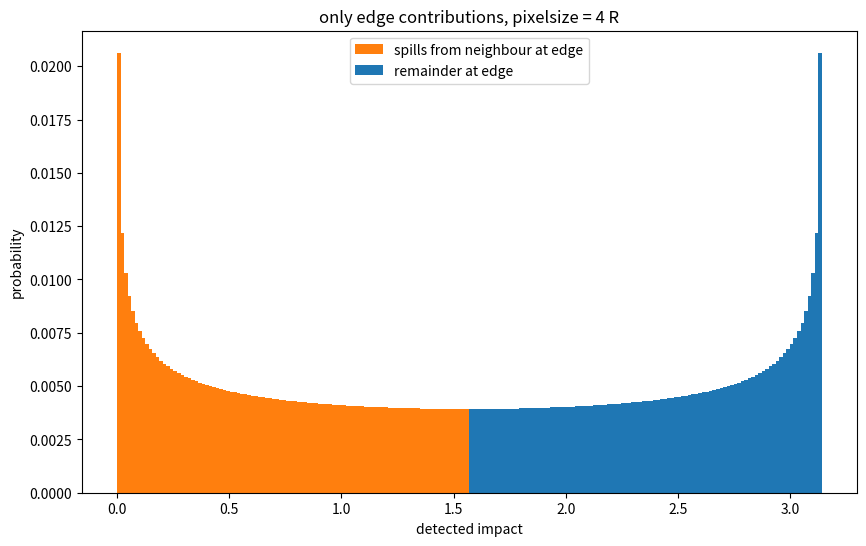
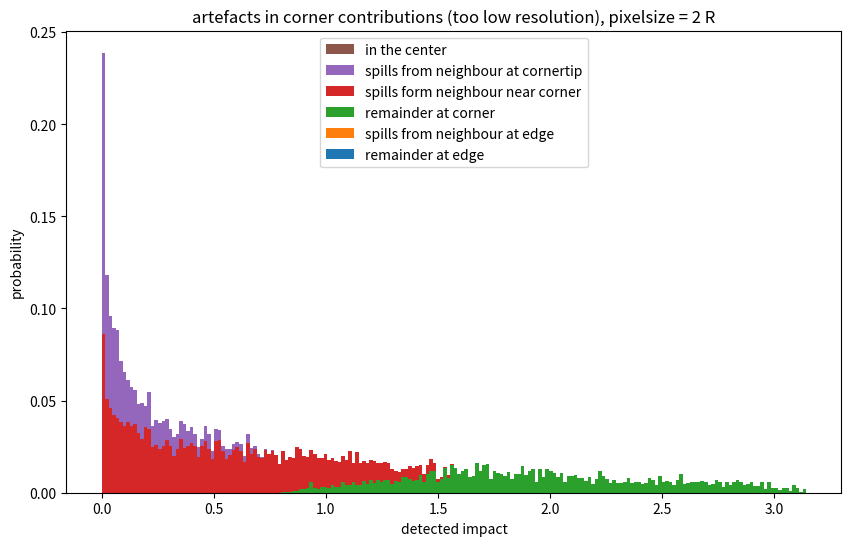
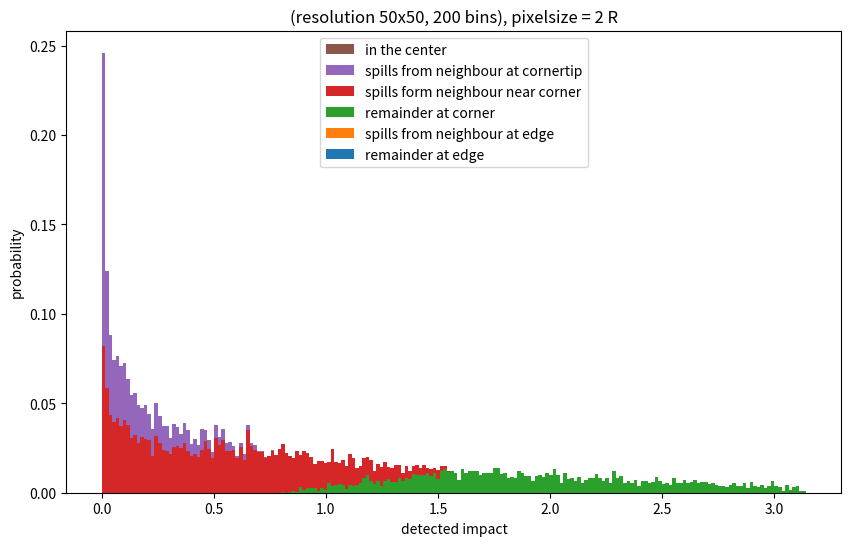
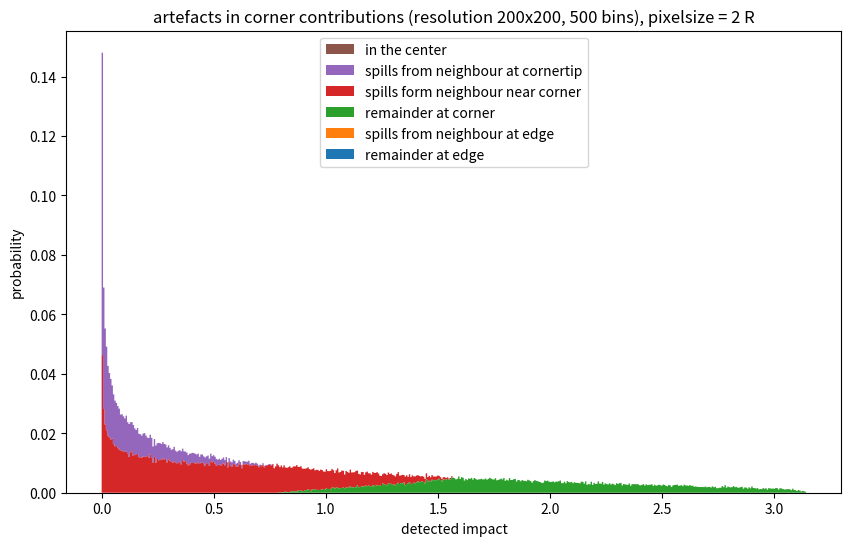
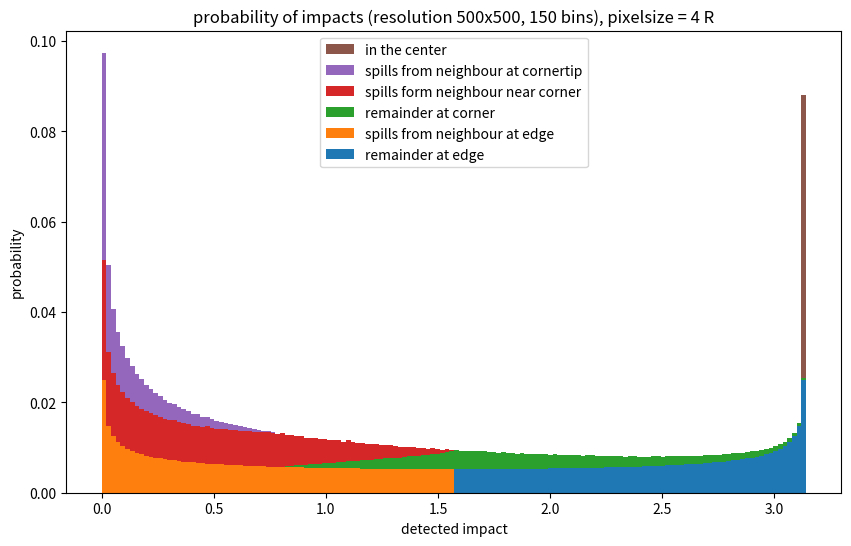
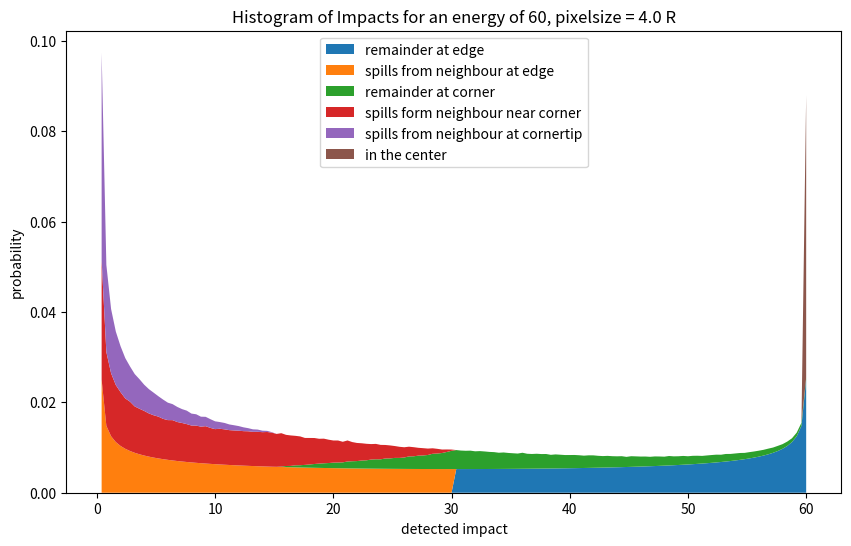
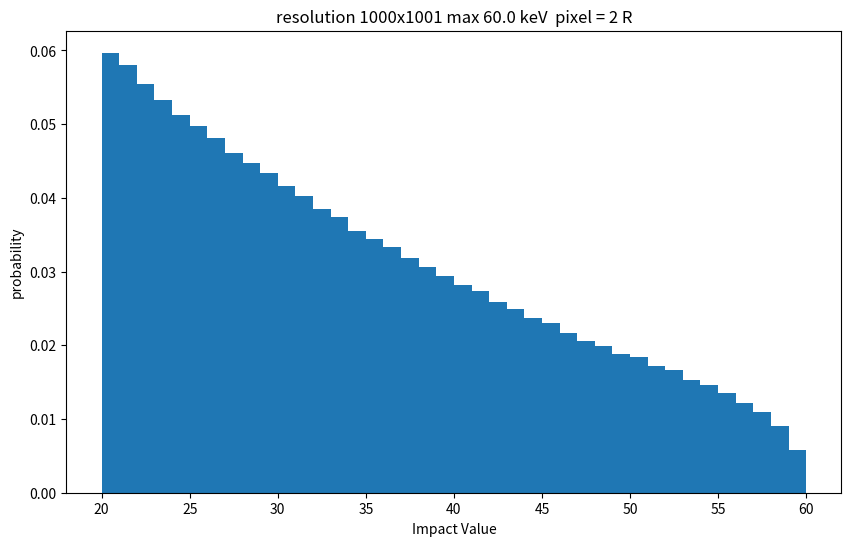
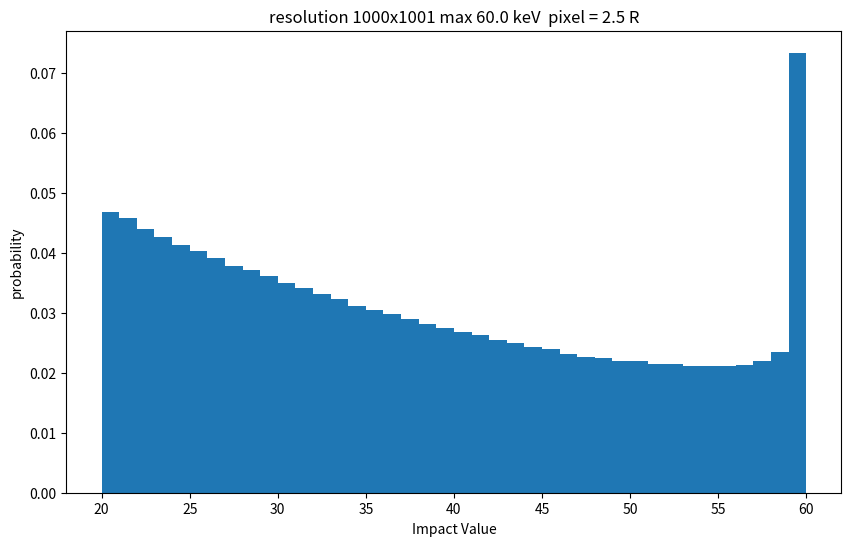
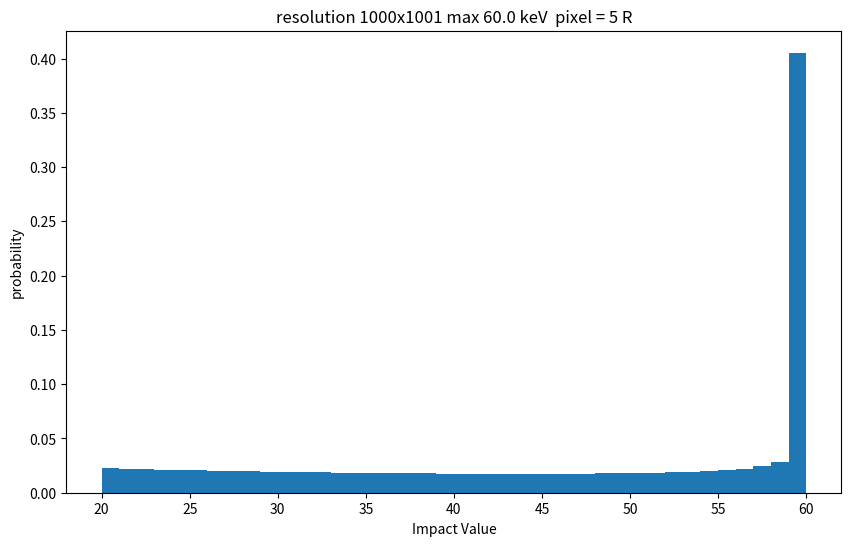
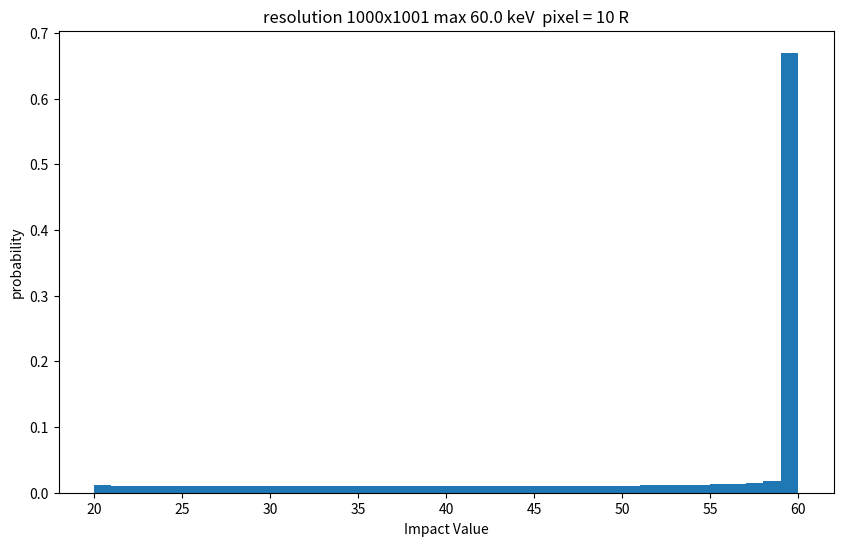
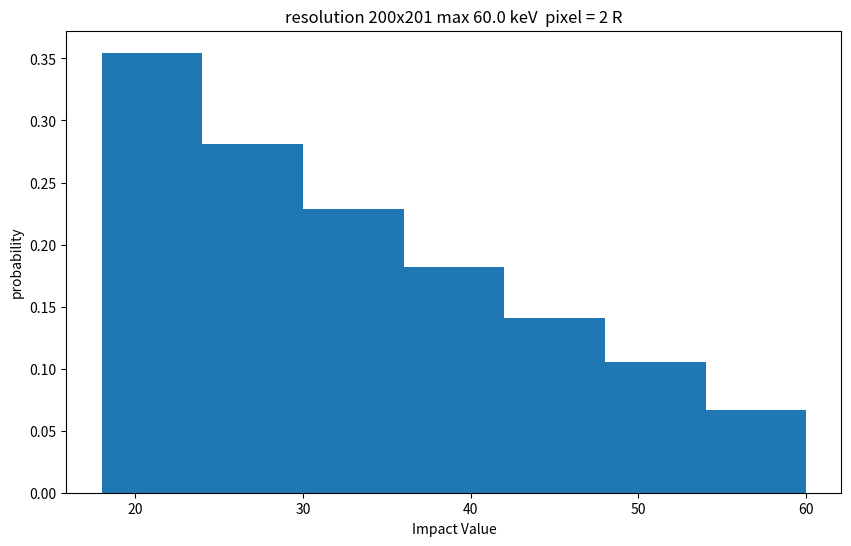
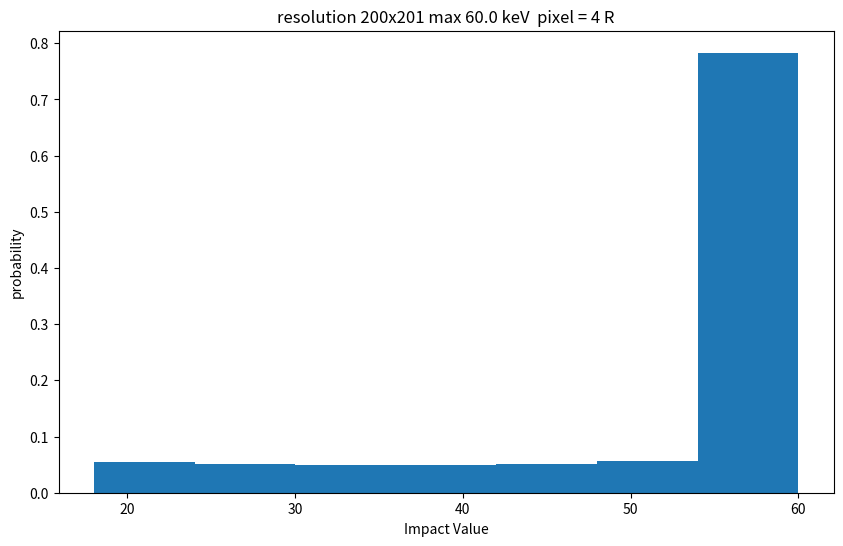

These figures' Python source, in order:
# -*- coding: utf-8 -*-
"""Task_4b.ipynb

Automatically generated by Colab.

Original file is located at
    https://colab.research.google.com/<link-removed>
"""

def bisect(func, low, high, tolerance=1e-8):
    # bisection algorithm: the value that makes abs(func(x))<tolerance
    fuLo, fuHi = func(low), func(high)
    assert fuLo * fuHi < 0
    for i in range(54):
        midpoint = 0.5 * (low + high)
        if 0 < fuLo * func(midpoint):
            low = midpoint
        else:
            high = midpoint
        if abs(high - low) <= tolerance:
            break
    return midpoint

import numpy as np
from math import floor, ceil # Import ceil from the math module
import matplotlib.pyplot as plt

class pixel:
  # Corrected __init__ method name
  def __init__(self, nBins=100,
              horResolution = 100, verResolution = None,
              edgeResolution = None, verDiff = 1, edgeFactor = 100):
    self.nBins = ceil(nBins)
    # self.nBins += self.nBins % 2 # make nBins pair
    self.horResolution = ceil(horResolution)

    # Ensure verResolution is always set
    if (verResolution is None):
      self.verResolution = ceil(horResolution + verDiff)
    else:
      self.verResolution = ceil(verResolution)

    if (edgeResolution is None):
      self.edgeResolution = ceil(horResolution * edgeFactor)
    else:
      self.edgeResolution = ceil(edgeResolution)

    self.unscaledCorners()
    self.unscaledEdgesByBisection() # doesn't use edgeFactor
    #self.unscaledEdges() # uses edgeFactor

  def edgepiece(self, d):
    if (1< d):
      return 0
    else:
      alfa = np.arccos ( d)
      return alfa - (d*np.sqrt(1-d**2))

  def cornerpiece(self, x,y):
    if (1 < x**2 + y**2):
      return 0
    else:
      alfaX = np.arcsin(y)
      alfaY = np.arccos(x)
      return (0.5 * (alfaY-alfaX)+x*y
              - 0.5 * x*np.sqrt(1-x**2) - 0.5 * y * np.sqrt(1-y**2))

  def unscaledEdges(self):
    edges = []
    insides = []

    for i in range(self.edgeResolution):
      x = np.random.uniform(0.,1)
      edgeX = self.edgepiece(x)
      edges.append(edgeX)
      insides.append(np.pi-edgeX)

    # now convert to bins
    # np.histogram returns counts and bin edges. Bin edges has nBins+1 elements.
    count_overEdges, self.bins = np.histogram(edges, bins=self.nBins
                                        , range = (0,np.pi))
    count_insideEdges, self.bins = np.histogram(insides, bins=self.nBins
                                       , range = (0,np.pi))

    # convert to probabilities
    self.proba_overEdges = count_overEdges / self.edgeResolution
    self.proba_insideEdges = count_insideEdges / self.edgeResolution
    return

  def unscaledEdgesByBisection(self):
    dValues = np.zeros(self.nBins+1)
    self.proba_overEdges = np.zeros(self.nBins)
    self.proba_insideEdges = np.zeros(self.nBins)

    print( "self.nBins = "+ str(self.nBins))

    self.bins = np.linspace(0,np.pi,self.nBins+1)
    for i in range(floor(self.nBins/2-0.5), 0, -1):
      #note: this also works if nBins is odd.
      # In that case, the first value for d will be half as big,
      # and [i]=[-i-1] so dValue will be added to a bin of overEdges and insideEdges
      dValues[i] = bisect(lambda x: self.edgepiece(x)-self.bins[i], 0, 1)
      self.proba_overEdges[i] = dValues[i]-dValues[i+1]
      self.proba_insideEdges[-i-1] += self.proba_overEdges[i]

    # i=0, dValues[0] = 1
    self.proba_overEdges[0] = 1-dValues[1]
    self.proba_insideEdges[-1] += self.proba_overEdges[0]

    return

  def unscaledCorners(self):
    nOverCorners = 0

    self.proba_overCornerEdges = np.zeros(self.nBins)
    self.proba_overCorners      = np.zeros(self.nBins)
    self.proba_insideCorner      = np.zeros(self.nBins)
    nOverCorners = 0

    # Placeholder for actual calculation, for now just ensures attributes exist and are arrays
    for i in range(self.horResolution):
      corners = []
      edges = []
      insides = []
      #x = i/self.horResolution # this can lead to artifacts! use random
      for j in range(self.verResolution):
        #y = j/self.verResolution # this can lead to artifacts! use random
        x = np.random.uniform(0.,1)
        y = np.random.uniform(0.,1)

        corner = self.cornerpiece(x,y)
        edgeX = self.edgepiece(x)  - corner
        edgeY = self.edgepiece(y)  - corner

        if (corner > 0):
          nOverCorners += 1
          corners.append(corner)
        if (edgeX > 0): # should always be true
          edges.append(edgeX)
        if (edgeY > 0): # should always be true
          edges.append(edgeY)

        insides.append(np.pi - corner - edgeX - edgeY)

      # regularly summarize results in bins
      countCorners, foo = np.histogram(corners, range=(0,np.pi), bins=self.nBins)
      countEdges, foo = np.histogram(edges, range=(0,np.pi), bins=self.nBins)
      countInsides, foo = np.histogram(insides, range=(0,np.pi), bins=self.nBins)
      self.proba_overCorners += countCorners
      self.proba_overCornerEdges += countEdges
      self.proba_insideCorner += countInsides

    # Convert to probabilities
    total_counts = self.horResolution * self.verResolution
    self.proba_overCorners       = self.proba_overCorners / total_counts
    self.proba_overCornerEdges   = self.proba_overCornerEdges / total_counts
    self.proba_insideCorner = self.proba_insideCorner / total_counts

    print ("total number of corners: " + str(nOverCorners/(self.verResolution*
                            self.horResolution)))
    print ("PI /4  " + str(np.pi /4 ))
    return corners, edges, insides

  def scaledImpact(self, maxE = 60, cutoffE = 20, pixelWidth = 200, radius = 100, type ="center"):
    # useCorner, useEdge and useCenter should be 1 , except for debugging
    if (pixelWidth < 2*radius):
      raise ValueError ("the simulation is not valid if pixelWidth < 2 * radius") # Corrected raise

    if ("corner"== type):
      nCorners = 1
      nEdges = 2
    elif ("edge"== type):
      nCorners = 2
      nEdges = 3
    elif ("center"== type):
      nCorners = 4
      nEdges = 4
    else:
      raise ValueError ("type must be center, edge or corner") # Corrected raise

    # populated by unscaledEdges
    # self.proba_insideCorner, self.proba_overCornerEdges, self.proba_overCorners
    # are populated by unscaledCorners

    result = (( 4 * self.proba_insideCorner +
                nEdges * self.proba_overCornerEdges +
                nCorners * self.proba_overCorners)
                * ((radius/pixelWidth) **2)  +
                (nEdges * self.proba_overEdges
                + 4 * self.proba_insideEdges)
                * (radius/pixelWidth) * (1 - 2 * radius/pixelWidth)
              )
    # area of the center, all impacts count for 100%
    result[self.nBins-1] += (1 - 2 * radius/pixelWidth)**2
    bins = self.bins/np.pi * maxE
    print ( "total energy: " + str(np.inner(result, bins[1:])
              -maxE/2/self.bins.size))
    # remove noise
    cutoffIndex = floor(self.nBins*cutoffE/maxE+0.5)
    result = result[cutoffIndex:]
    bins = bins[cutoffIndex:]

    print ( "total energy above " + str(cutoffE)+": "+ str(np.inner(result, bins[1:])
              -maxE/2/self.bins.size))
    return result, bins

  # hint: pass the output of scaledImpact as input for this method
  def makePlot(self, hist_counts, bin_edges, pText = ""):
    print("Histogram Counts (bins):")
    print(sum(hist_counts))
    print("\nBin Edges ( "+ str(myPixel.nBins)+ " bins):")

    # Create a figure and an axes object
    fig, ax = plt.subplots(figsize=(10, 6))

    # Plot the histogram using the counts and bin edges
    ax.hist(bin_edges[:-1], bin_edges, weights=hist_counts)

    # Add labels and title
    ax.set_xlabel('Impact Value')
    ax.set_ylabel('probability')
    ax.set_title('resolution '+str(self.horResolution)+"x"
          + str(self.verResolution)+" max "+ str(bin_edges[-1])
          + " keV " + pText)

    # Display the plot
    plt.show()

    return plt


  def selectSeries(self, pixelWidth = 200, radius = 100, type =None,
             nInsideCorners = 0, nCornerEdges = 0, nOverCorners = 0,
                        nOverEdges = 0, nInsideEdges = 0,
                        useCenter = 0):
    print("ninsidecorners = "+str(nInsideCorners))
    print("nCornerEdges = "+str(nCornerEdges))
    print("nOverCorners = "+str(nOverCorners))
    print("nOverEdges = "+str(nOverEdges))
    print("nInsideEdges = "+str(nInsideEdges))
    if ("corner"== type):
      nInsideCorners, nCornerEdges, nOverCorners = 4, 2, 1
      nOverEdges, nInsideEdges = 0, 0
      useCenter = 1
    elif ("edge"== type):
      nInsideCorners, nCornerEdges, nOverCorners = 4, 3, 2
      nOverEdges, nInsideEdges = 3,4
      useCenter = 1
    elif ("center"== type):
      nInsideCorners, nCornerEdges, nOverCorners = 4, 4, 4
      nOverEdges, nInsideEdges = 4,4
      useCenter = 1
    elif (None == type):
      raise ValueError ("set type to 'other' and enter parameters")

    series =[]
    labels = []

    if (4 == nInsideEdges):
      series.append(nInsideEdges * self.proba_insideEdges
                    * (radius/pixelWidth) * (1 - 2 * radius/pixelWidth))
      labels.append("remainder at edge")
    if (0 != nOverEdges):
      series.append(nOverEdges * self.proba_overEdges
                    * (radius/pixelWidth) * (1 - 2 * radius/pixelWidth))
      labels.append("spills from neighbour at edge")
    if (4 == nInsideCorners):
      series.append(nInsideCorners * self.proba_insideCorner
                    * ((radius/pixelWidth) **2))
      labels.append("remainder at corner")
    if (0 != nCornerEdges):
      series.append(nCornerEdges * self.proba_overCornerEdges
                    * ((radius/pixelWidth) **2))
      labels.append("spills form neighbour near corner")
    if (0 != nOverCorners):
      series.append(nOverCorners * self.proba_overCorners
                    * ((radius/pixelWidth) **2))
      labels.append("spills from neighbour at cornertip")
    if (1 == useCenter):
      y = np.zeros(self.proba_insideEdges.size)
      y[self.proba_insideEdges.size-1] = \
      (radius/pixelWidth) *  (1 - 2 * radius/pixelWidth)**2
      series.append(y)
      labels.append("in the center")

    if 0==len(series):
      raise ValueError ("set type or enter parameters")

    return series, labels

  def makeStackedHistograms(self, maxE = 1, pixelWidth = 200, radius = 100, type =None,
             nInsideCorners = 0, nCornerEdges = 0, nOverCorners = 0,
                        nOverEdges = 0, nInsideEdges = 0,
                        useCenter = 0, titel = None):
    # Create a figure and an axes object

    series, labels = self.selectSeries(pixelWidth, radius, type,
             nInsideCorners, nCornerEdges, nOverCorners,
                        nOverEdges, nInsideEdges ,
                        useCenter)

    x = []
    for i in range(len(series)):
      x.append(self.bins[:-1])#*maxE/np.pi)

    fig, ax = plt.subplots(figsize=(10, 6))

    ax.hist(x, weights =series, bins = self.bins, histtype='stepfilled', stacked=True,
            label = labels)

    # Add labels and title
    ax.set_xlabel('detected impact')
    ax.set_ylabel('probability')
    if (None == titel):
      ax.set_title('Histogram of Impacts for an energy of '+str(maxE)+
                 ', pixelsize = '+str(pixelWidth/radius)+" R")
    else:
      ax.set_title(titel)

    ax.legend(loc = 'upper center')

    # Display the plot
    plt.show()

    return plt

  def makeStackedPlot(self, maxE = 1, pixelWidth = 200, radius = 100, type =None,
             nInsideCorners = 0, nCornerEdges = 0, nOverCorners = 0,
                        nOverEdges = 0, nInsideEdges = 0,
                        useCenter = 0):
    # Create a figure and an axes object

    series, labels = self.selectSeries(pixelWidth, radius, type,
             nInsideCorners, nCornerEdges, nOverCorners,
                        nOverEdges, nInsideEdges,
                        useCenter)

    x = self.bins[1:] / np.pi * maxE

    fig, ax = plt.subplots(figsize=(10, 6))

    y = np.vstack(series)

    ax.stackplot(x, y, labels=labels)

    # Add labels and title
    ax.set_xlabel('detected impact')
    ax.set_ylabel('probability')
    ax.set_title('Histogram of Impacts for an energy of '+str(maxE)+
                 ', pixelsize = '+str(pixelWidth/radius)+" R")
    ax.legend(loc = 'upper center')
    # Display the plot

    plt.show()

    return plt

# myPixel = pixel(edgeFactor=200, horResolution=500, verResolution = 500, nBins = 100)

myPixel = pixel(edgeFactor=200, horResolution=20, verResolution = 20, nBins = 200)

myPixel.makeStackedHistograms(maxE=60,pixelWidth=400, type = "",
                              nInsideCorners = 0, nCornerEdges =0 , nOverCorners = 0,
                        nOverEdges = 4, nInsideEdges = 4,
                        useCenter = 0 ,
                        titel = "only edge contributions, pixelsize = 4 R")

myPixel = pixel(edgeFactor=200, horResolution=50, verResolution = 50, nBins = 200)

myPixel.makeStackedHistograms(maxE=60,pixelWidth=200, type = "center",
                              nInsideCorners = 0, nCornerEdges =0 , nOverCorners = 0,
                        nOverEdges = 4, nInsideEdges = 4,
                        useCenter = 0 ,
                        titel = "artefacts in corner contributions (too low resolution), pixelsize = 2 R")



myPixel = pixel(edgeFactor=200, horResolution=50, verResolution = 50, nBins = 200)

myPixel.makeStackedHistograms(maxE=60,pixelWidth=200, type = "center",
                              nInsideCorners = 0, nCornerEdges =0 , nOverCorners = 0,
                        nOverEdges = 4, nInsideEdges = 4,
                        useCenter = 0 ,
                        titel = "(resolution 50x50, 200 bins), pixelsize = 2 R")

myPixel = pixel(edgeFactor=200, horResolution=200, verResolution = 200, nBins = 500)

myPixel.makeStackedHistograms(maxE=60,pixelWidth=200, type = "center",
                              nInsideCorners = 0, nCornerEdges =0 , nOverCorners = 0,
                        nOverEdges = 4, nInsideEdges = 4,
                        useCenter = 0 ,
                        titel = "artefacts in corner contributions (resolution 200x200, 500 bins), pixelsize = 2 R")

myPixel = pixel(horResolution=500, verResolution = 500, nBins = 150)

myPixel.makeStackedHistograms(maxE=60,pixelWidth=400, type = "center",
                              nInsideCorners = 0, nCornerEdges =0 , nOverCorners = 0,
                        nOverEdges = 4, nInsideEdges = 4,
                        useCenter = 0 ,
                        titel = "probability of impacts (resolution 500x500, 150 bins), pixelsize = 4 R")

myPixel.makeStackedPlot(maxE= 60,pixelWidth=400, type = "center",
                              nInsideCorners = 4, nCornerEdges =4 , nOverCorners = 4,
                        nOverEdges = 4, nInsideEdges = 4,
                        useCenter = 0 )



myPixel = pixel(horResolution=1000,nBins = 60)

hist_counts, bin_edges = myPixel.scaledImpact(maxE=60,pixelWidth=200, type = "center")
myPixel.makePlot(hist_counts, bin_edges," pixel = 2 R")

hist_counts, bin_edges = myPixel.scaledImpact(maxE=60,pixelWidth=250, type = "center")
myPixel.makePlot(hist_counts, bin_edges," pixel = 2.5 R")

hist_counts, bin_edges = myPixel.scaledImpact(maxE=60,pixelWidth=500, type = "center")
myPixel.makePlot(hist_counts, bin_edges," pixel = 5 R")

hist_counts, bin_edges = myPixel.scaledImpact(maxE=60,pixelWidth=1000, type = "center")
myPixel.makePlot(hist_counts, bin_edges," pixel = 10 R")

myPixel = pixel(horResolution=200,nBins =10)

hist_counts, bin_edges = myPixel.scaledImpact(maxE=60,pixelWidth=200, type = "center")
myPixel.makePlot(hist_counts, bin_edges," pixel = 2 R")

hist_counts, bin_edges = myPixel.scaledImpact(maxE=60,pixelWidth=1200, type = "center")
myPixel.makePlot(hist_counts, bin_edges," pixel = 4 R")